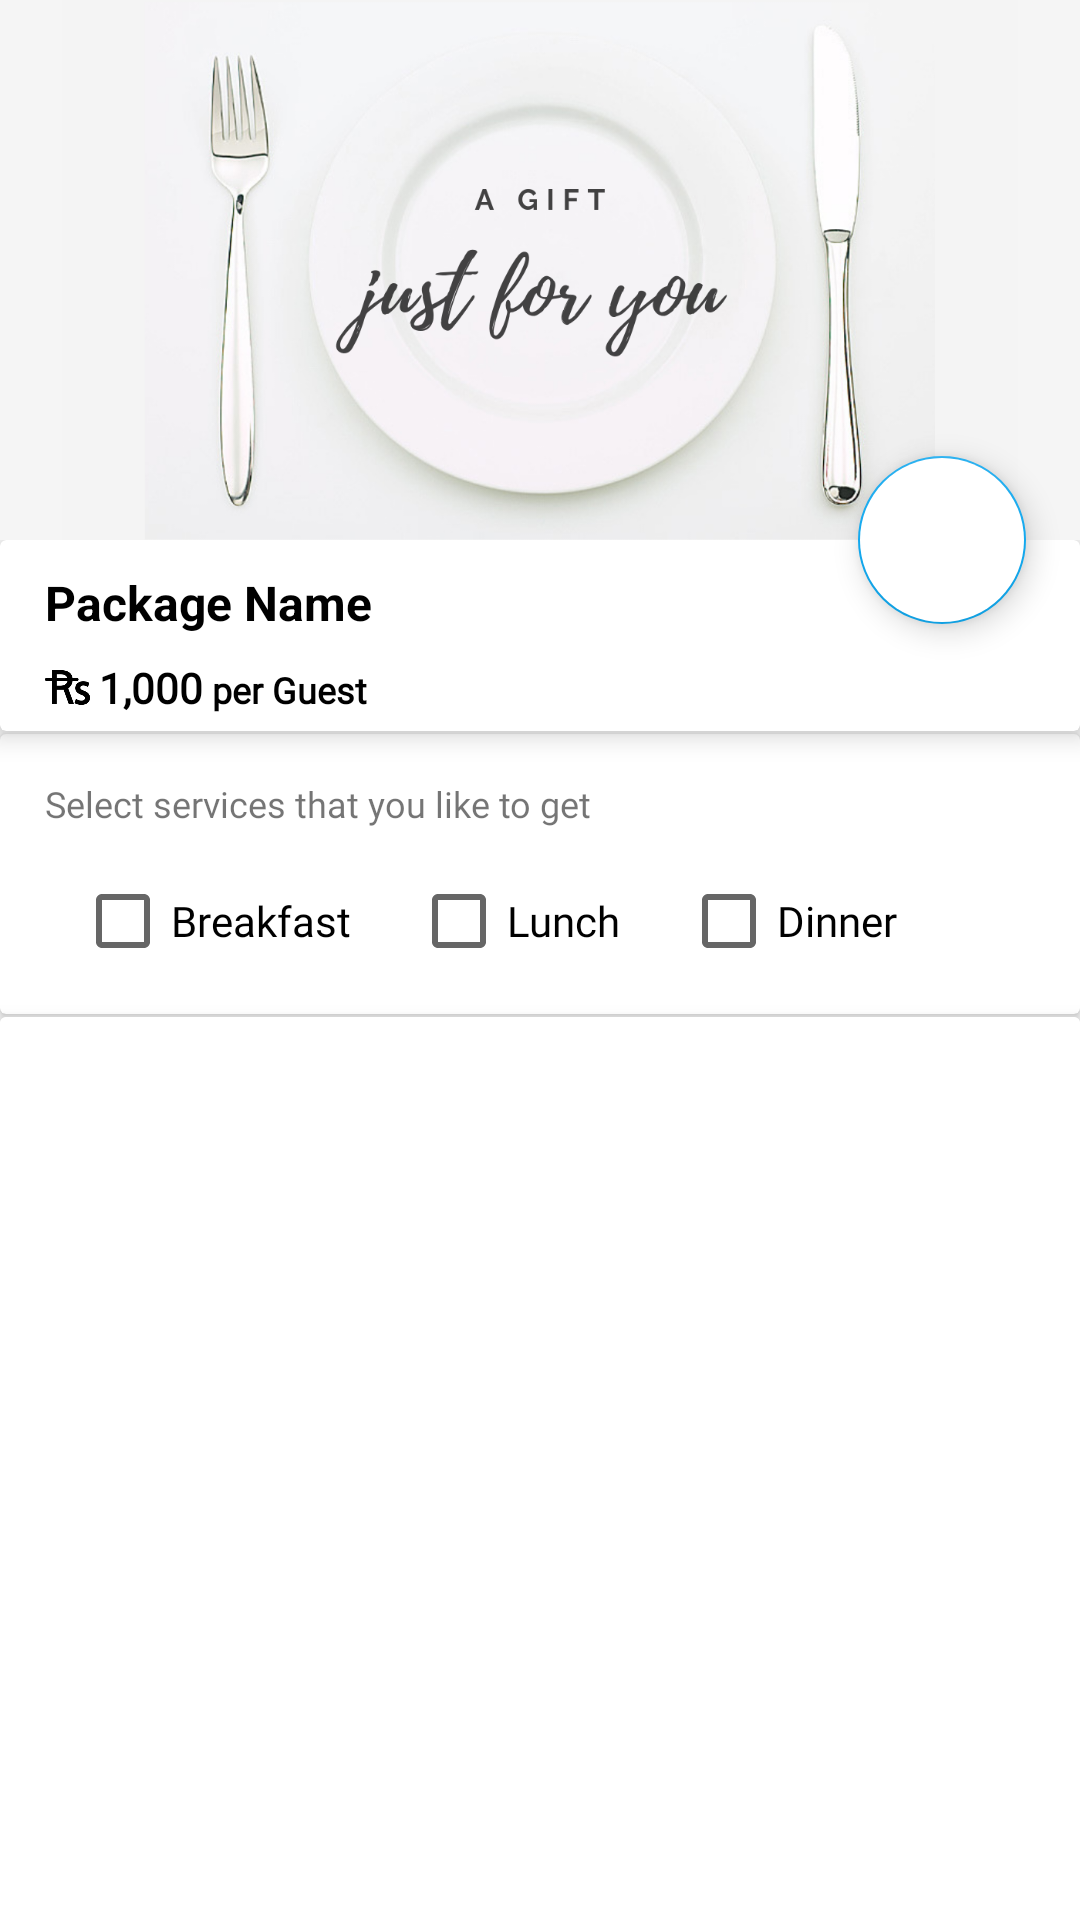

Here is an Android app screen rendered from its layout file. Give the layout XML and the strings, colors and styles it references.
<!-- AndroidManifest.xml: application theme AppTheme -->
<!-- res/layout/activity_package_details.xml -->
<?xml version="1.0" encoding="utf-8"?>
<android.support.design.widget.CoordinatorLayout xmlns:android="http://schemas.android.com/apk/res/android"
    xmlns:app="http://schemas.android.com/apk/res-auto"
    xmlns:tools="http://schemas.android.com/tools"
    android:layout_width="match_parent"
    android:layout_height="match_parent"
    tools:context="com.obnoxious.ecatering.view.PackageDetailsActivity">

    <android.support.design.widget.AppBarLayout
        android:id="@+id/app_bar_layout"
        android:layout_width="match_parent"
        android:layout_height="wrap_content"
        android:theme="@style/Theme.AppCompat.Light"
        android:fitsSystemWindows="true">

        <android.support.design.widget.CollapsingToolbarLayout
            android:id="@+id/collapsing"
            android:layout_width="match_parent"
            android:layout_height="180dp"
            android:fitsSystemWindows="true"
            app:layout_scrollFlags="scroll|exitUntilCollapsed"
            app:contentScrim="#f9f5f5"
            app:title="Packages"
            app:collapsedTitleGravity="center"
            app:expandedTitleTextAppearance="@style/CollapsingToolbarLayoutExpandedTextStyle">

            <ImageView
                android:id="@+id/img_package"
                android:layout_width="match_parent"
                android:layout_height="180dp"
                android:contentDescription="@null"
                android:scaleType="fitCenter"
                app:layout_collapseMode="parallax"
                android:src="@drawable/banner11"/>

            <android.support.v7.widget.Toolbar
                android:id="@+id/toolbar"
                android:layout_width="match_parent"
                android:layout_height="30dp"
                app:layout_collapseMode="parallax">

            </android.support.v7.widget.Toolbar>

        </android.support.design.widget.CollapsingToolbarLayout>

    </android.support.design.widget.AppBarLayout>

    <android.support.design.widget.FloatingActionButton
        android:id="@+id/btnCart"
        android:layout_width="wrap_content"
        android:layout_height="wrap_content"
        android:src="@drawable/ic_shopping_cart_black_24dp"
        android:backgroundTint="#ffffff"
        app:elevation="6dp"
        app:pressedTranslationZ="12dp"
        app:layout_anchor="@id/app_bar_layout"
        app:layout_anchorGravity="bottom|right|end"
        app:useCompatPadding="true"/>

    <android.support.v4.widget.NestedScrollView
        android:clipToPadding="false"
        android:layout_width="match_parent"
        android:layout_height="wrap_content"
        app:layout_behavior="@string/appbar_scrolling_view_behavior">

        <LinearLayout
            android:orientation="vertical"
            android:layout_width="match_parent"
            android:layout_height="match_parent">

            <android.support.v7.widget.CardView
                android:layout_width="match_parent"
                android:layout_height="wrap_content"
                app:cardElevation="5dp">

                <LinearLayout
                    android:orientation="vertical"
                    android:layout_width="match_parent"
                    android:layout_height="wrap_content">

                    <TextView
                        android:id="@+id/package_name"
                        android:layout_marginTop="10dp"
                        android:layout_marginLeft="15dp"
                        android:text="Package Name"
                        android:textColor="#000000"
                        android:textSize="16dp"
                        android:textStyle="bold"
                        android:layout_width="wrap_content"
                        android:layout_height="wrap_content" />

                    <LinearLayout
                        android:id="@+id/layout_price"
                        android:orientation="horizontal"
                        android:layout_width="match_parent"
                        android:layout_height="wrap_content">

                        <ImageView
                            android:src="@drawable/rupees"
                            android:layout_marginLeft="15dp"
                            android:layout_marginTop="10dp"
                            android:layout_marginBottom="5dp"
                            android:layout_width="15dp"
                            android:layout_height="15dp"/>

                        <TextView
                            android:id="@+id/package_price"
                            android:layout_width="wrap_content"
                            android:layout_height="wrap_content"
                            android:layout_marginTop="8dp"
                            android:layout_marginLeft="3dp"
                            android:layout_marginBottom="5dp"
                            android:text="1,000"
                            android:textColor="#000000"
                            android:textSize="14dp"
                            android:textStyle="bold"
                            android:fontFamily="@font/caviar_dreams"/>

                        <TextView
                            android:layout_width="wrap_content"
                            android:layout_height="wrap_content"
                            android:layout_marginTop="8dp"
                            android:layout_marginLeft="3dp"
                            android:layout_marginBottom="5dp"
                            android:text="per Guest"
                            android:textColor="#000000"
                            android:textSize="12dp"
                            android:textStyle="bold"
                            android:fontFamily="@font/caviar_dreams"/>

                    </LinearLayout>

                </LinearLayout>

            </android.support.v7.widget.CardView>

            <android.support.v7.widget.CardView
                android:layout_marginTop="1dp"
                android:layout_marginBottom="1dp"
                android:layout_width="match_parent"
                android:layout_height="match_parent">

                <LinearLayout
                    android:layout_width="match_parent"
                    android:layout_height="wrap_content"
                    android:orientation="vertical">

                    <TextView
                        android:layout_width="wrap_content"
                        android:layout_height="wrap_content"
                        android:text="Select services that you like to get"
                        android:layout_marginTop="15dp"
                        android:layout_marginLeft="15dp"
                        android:fontFamily="@font/caviar_dreams"
                        android:textSize="12dp"/>

                    <LinearLayout
                        android:orientation="horizontal"
                        android:layout_width="match_parent"
                        android:layout_height="wrap_content"
                        android:layout_gravity="center"
                        android:layout_margin="5dp">

                        <CheckBox
                            android:id="@+id/chkBreakfast"
                            android:layout_width="wrap_content"
                            android:layout_height="wrap_content"
                            android:text="Breakfast"
                            android:layout_marginLeft="20dp"
                            android:layout_marginTop="10dp"
                            android:fontFamily="@font/caviar_dreams"/>

                        <CheckBox
                            android:id="@+id/chkLunch"
                            android:layout_width="wrap_content"
                            android:layout_height="wrap_content"
                            android:text="Lunch"
                            android:layout_marginLeft="20dp"
                            android:layout_marginTop="10dp"
                            android:fontFamily="@font/caviar_dreams"/>

                        <CheckBox
                            android:id="@+id/chkDinner"
                            android:layout_width="wrap_content"
                            android:layout_height="wrap_content"
                            android:text="Dinner"
                            android:layout_marginLeft="20dp"
                            android:layout_marginTop="10dp"
                            android:layout_marginBottom="10dp"
                            android:fontFamily="@font/caviar_dreams"/>

                    </LinearLayout>

                </LinearLayout>


            </android.support.v7.widget.CardView>

            <android.support.v7.widget.CardView
            app:cardElevation="5dp"
            android:layout_width="match_parent"
            android:layout_height="700dp">

                <android.support.design.widget.TabLayout
                    android:layout_width="match_parent"
                    android:layout_height="wrap_content"
                    app:tabGravity="fill"
                    app:tabMode="fixed"
                    android:id="@+id/tablayout_id"
                    app:tabTextColor="@color/teal"
                    app:tabIndicatorColor="@color/tabindicator"
                    android:background="#fff"/>

                <android.support.v4.view.ViewPager
                    android:layout_width="match_parent"
                    android:layout_height="match_parent"
                    android:id="@+id/viewpager_id">

                </android.support.v4.view.ViewPager>

            </android.support.v7.widget.CardView>

        </LinearLayout>

    </android.support.v4.widget.NestedScrollView>

</android.support.design.widget.CoordinatorLayout>
<!-- resources referenced by this layout -->
<resources>
  <color name="tabindicator">#F5B11C</color>
  <color name="teal">#008577</color>
  <!-- drawable banner11: png bitmap (drawable, 257374 bytes) -->
  <!-- drawable rupees: png bitmap (drawable, 2626 bytes) -->
  <style name="CollapsingToolbarLayoutExpandedTextStyle" parent="AppTheme">
          <item name="android:textColor">@android:color/transparent</item>
          <item name="android:textSize">0sp</item>
      </style>
  <style name="AppTheme" parent="Theme.AppCompat.Light.NoActionBar">
          
          <item name="colorPrimary">@color/colorPrimary</item>
          <item name="colorPrimaryDark">@color/colorPrimaryDark</item>
          <item name="colorAccent">@color/colorAccent</item>
          <item name="cardViewStyle">@style/CardView.Light</item>
      </style>
  <color name="colorPrimary">#f4aa0b</color>
  <color name="colorPrimaryDark">#000000</color>
  <color name="colorAccent">#13a9ef</color>
</resources>
